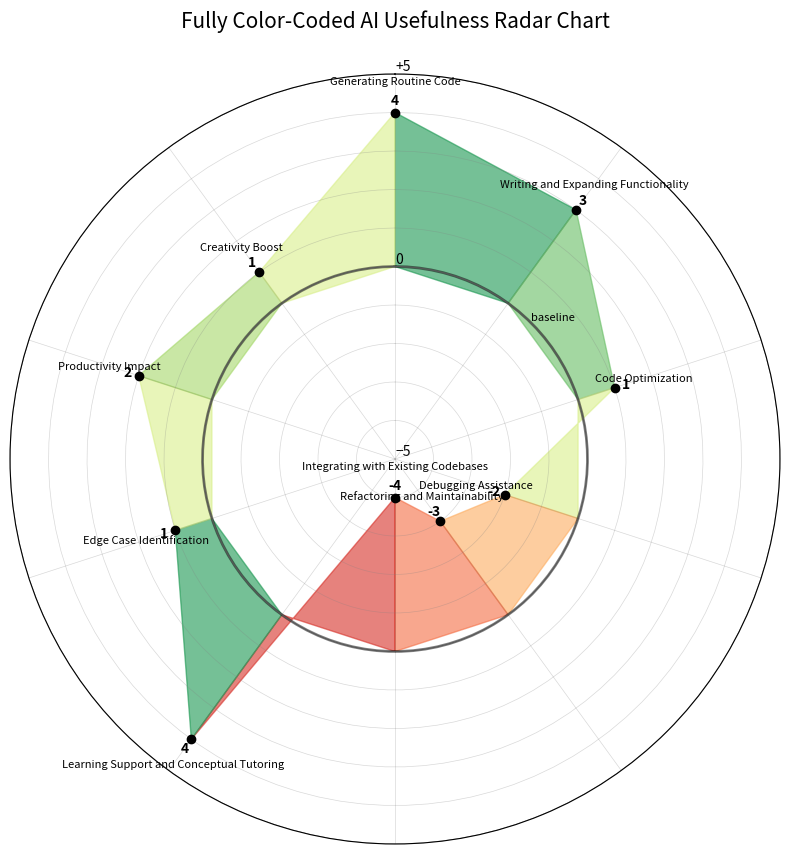

The script that saved this image:
import numpy as np
import matplotlib.pyplot as plt
import matplotlib.colors as mcolors

# Define data as a list of dictionaries combining dimensions and scores
data = [
    {"dimension": "Generating Routine Code", "score": 4},
    {"dimension": "Writing and Expanding Functionality", "score": 3},
    {"dimension": "Code Optimization", "score": 1},
    {"dimension": "Debugging Assistance", "score": -2},
    {"dimension": "Refactoring and Maintainability", "score": -3},
    {"dimension": "Integrating with Existing Codebases", "score": -4},
    {"dimension": "Learning Support and Conceptual Tutoring", "score": 4},
    {"dimension": "Edge Case Identification", "score": 1},
    {"dimension": "Productivity Impact", "score": 2},
    {"dimension": "Creativity Boost", "score": 1}
]

# Extract dimensions and scores from the data structure
dimensions = [item["dimension"] for item in data]
scores = [item["score"] for item in data]

# Close the loop for the radar chart
scores_with_closure = scores + scores[:1]

# Calculate the angles for each axis in the plot
angles = np.linspace(0, 2 * np.pi, len(data), endpoint=False).tolist()
angles += angles[:1]  # Complete the loop

# Set up color mapping for scores
norm = mcolors.TwoSlopeNorm(vmin=-5, vcenter=0, vmax=5)
colors = [mcolors.to_rgba(plt.cm.RdYlGn(norm(score))) for score in scores]

# Initialize radar chart
fig, ax = plt.subplots(figsize=(10, 10), subplot_kw=dict(polar=True))

# Draw the outline of the chart
ax.set_theta_offset(np.pi / 2)
ax.set_theta_direction(-1)

# Set the range for the radial axis and configure labels
ax.set_rlabel_position(0)
ax.set_thetagrids([])  # Remove degree labels
ax.set_rgrids([-5, 0, 5], labels=['−5', '0', '+5'])  # Add radial value labels
plt.ylim(-5, 5)

# Add radial lines (spokes)
for angle in angles[:-1]:  # Exclude the last one as it's the same as the first
    ax.plot([angle, angle], [0, 5], color='gray', linestyle='-', linewidth=0.5, alpha=0.3)
    ax.plot([angle, angle], [-5, 0], color='gray', linestyle='-', linewidth=0.5, alpha=0.3)

# Add distance lines (concentric circles)
circles = np.arange(-5, 6, 1)
for radius in circles:
    if radius == 0:
        # Make the baseline bold and add label
        ax.plot(np.linspace(0, 2*np.pi, 100), [radius]*100, 
                color='black', linewidth=2, linestyle='-', alpha=0.5)
        ax.text(np.pi/4, 0, 'baseline', fontsize=8, 
                horizontalalignment='left', verticalalignment='bottom')
    else:
        ax.plot(np.linspace(0, 2*np.pi, 100), [radius]*100, 
                color='gray', linewidth=0.5, linestyle='-', alpha=0.3)

# Plot each segment with consistent color from peak to center
for i in range(len(scores)):
    ax.fill([angles[i], angles[i+1], angles[i+1], angles[i]], 
            [0, 0, scores_with_closure[i+1], scores[i]], color=colors[i], alpha=0.6)

# Add dots, value labels, and dimension labels at the peaks
for i, (dimension, score) in enumerate(zip(dimensions, scores)):
    # Plot dot at the peak
    ax.plot(angles[i], score, 'o', color='black', markersize=6)
    
    # Add value label slightly above the dot
    label_radius = score + 0.3 if score >= 0 else score - 0.3
    ax.text(angles[i], label_radius, str(score), 
            horizontalalignment='center', verticalalignment='center',
            fontweight='bold')
    
    # Add dimension label further above/below the value label
    dimension_radius = score + 0.8 if score >= 0 else score - 0.8
    ax.text(angles[i], dimension_radius, dimension,
            horizontalalignment='center', verticalalignment='center',
            size=8, wrap=True)

# Add title
plt.title("Fully Color-Coded AI Usefulness Radar Chart", size=15, y=1.05)

# Show the plot
plt.show()